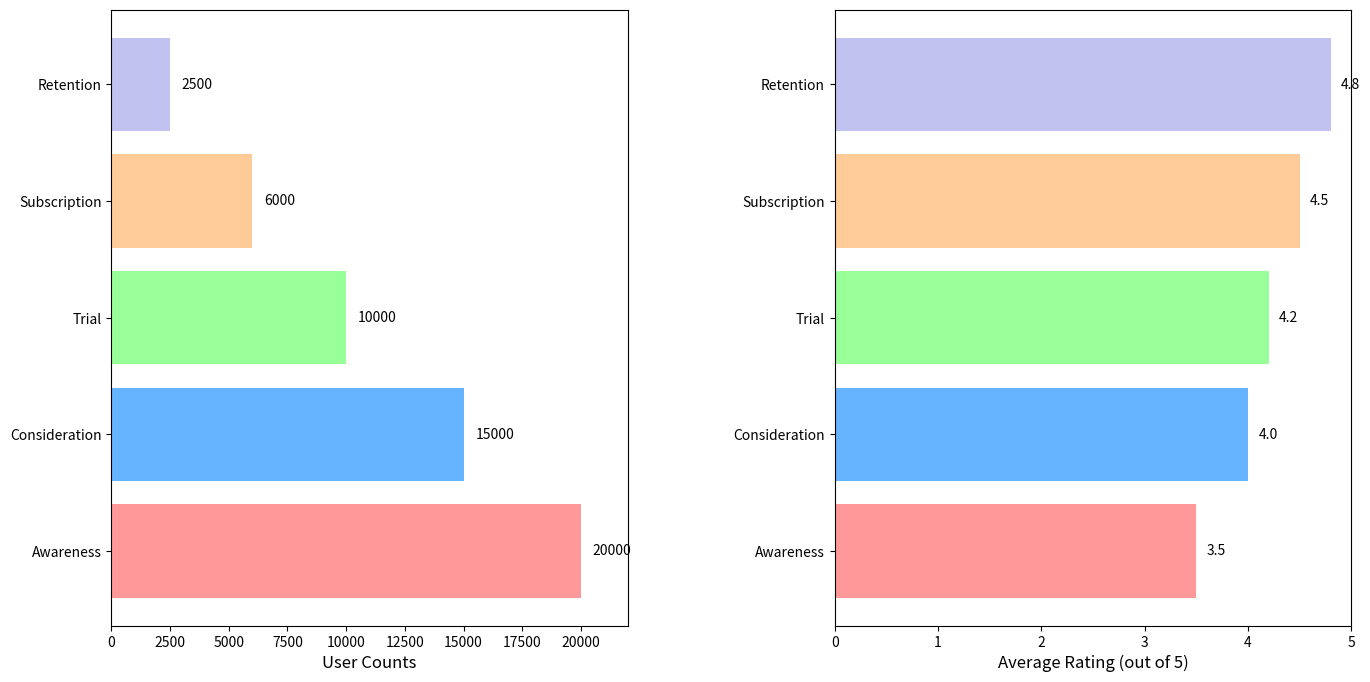

The matplotlib source for this figure:
import matplotlib.pyplot as plt
import numpy as np

# Funnel stages and user data
stages = ["Awareness", "Consideration", "Trial", "Subscription", "Retention"]
user_counts = [20000, 15000, 10000, 6000, 2500]
average_ratings = [3.5, 4.0, 4.2, 4.5, 4.8]

# Colors for the stages
colors = ['#ff9999', '#66b3ff', '#99ff99', '#ffcc99', '#c2c2f0']

# Create the figure and subplots
fig, (ax1, ax2) = plt.subplots(1, 2, figsize=(16, 8))
plt.subplots_adjust(wspace=0.4)

# Horizontal Bar Chart for User Counts
ax1.barh(stages, user_counts, color=colors)
ax1.set_xlabel('User Counts', fontsize=12)
ax1.set_xlim(0, max(user_counts) + 2000)
for i, count in enumerate(user_counts):
    ax1.text(count + 500, i, f'{count}', va='center', fontsize=10)

# Horizontal Bar Chart for Average Ratings
ax2.barh(stages, average_ratings, color=colors)
ax2.set_xlabel('Average Rating (out of 5)', fontsize=12)
ax2.set_xlim(0, 5)
for i, rating in enumerate(average_ratings):
    ax2.text(rating + 0.1, i, f"{rating:.1f}", va='center', fontsize=10)

plt.show()
